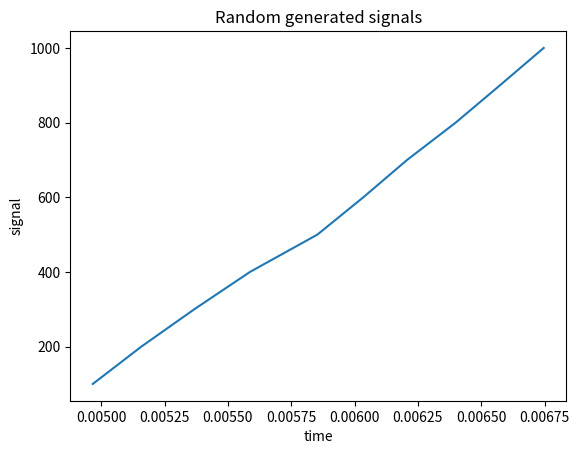

The matplotlib source for this figure:
import numpy as np      # math operations
import matplotlib.pyplot as plt     #graphs
import time

n = 10      # harmonics 
w = 2700    #frequency
N = 256     # discrete calls

signals = np.zeros(N)      #array 
W = w / n
time_list = []
start_time = time.time()
for harmonic in range(n):
    amplitude = np.random.rand()
    phase = np.random.rand()
    
    for t in range(100,10001, 100):
        signals=np.zeros(t+1)
        signals[t] += (amplitude * np.sin(W * t + phase))
        end_time = time.time()

    res = end_time - start_time
    time_list.append(res)

    W += W
print(time_list)
#print('Average: ', np.average(signals))
#print('Dispersion: ', np.var(signals))

#plt.plot(signals)
#plt.title('Random generated signals')
#plt.xlabel('time')
#plt.ylabel('signal')
#plt.show()
plt.plot(time_list, [100,200,300,400,500,600,700,800,900,1000])
plt.title('Random generated signals')
plt.xlabel('time')
plt.ylabel('signal')
plt.show()